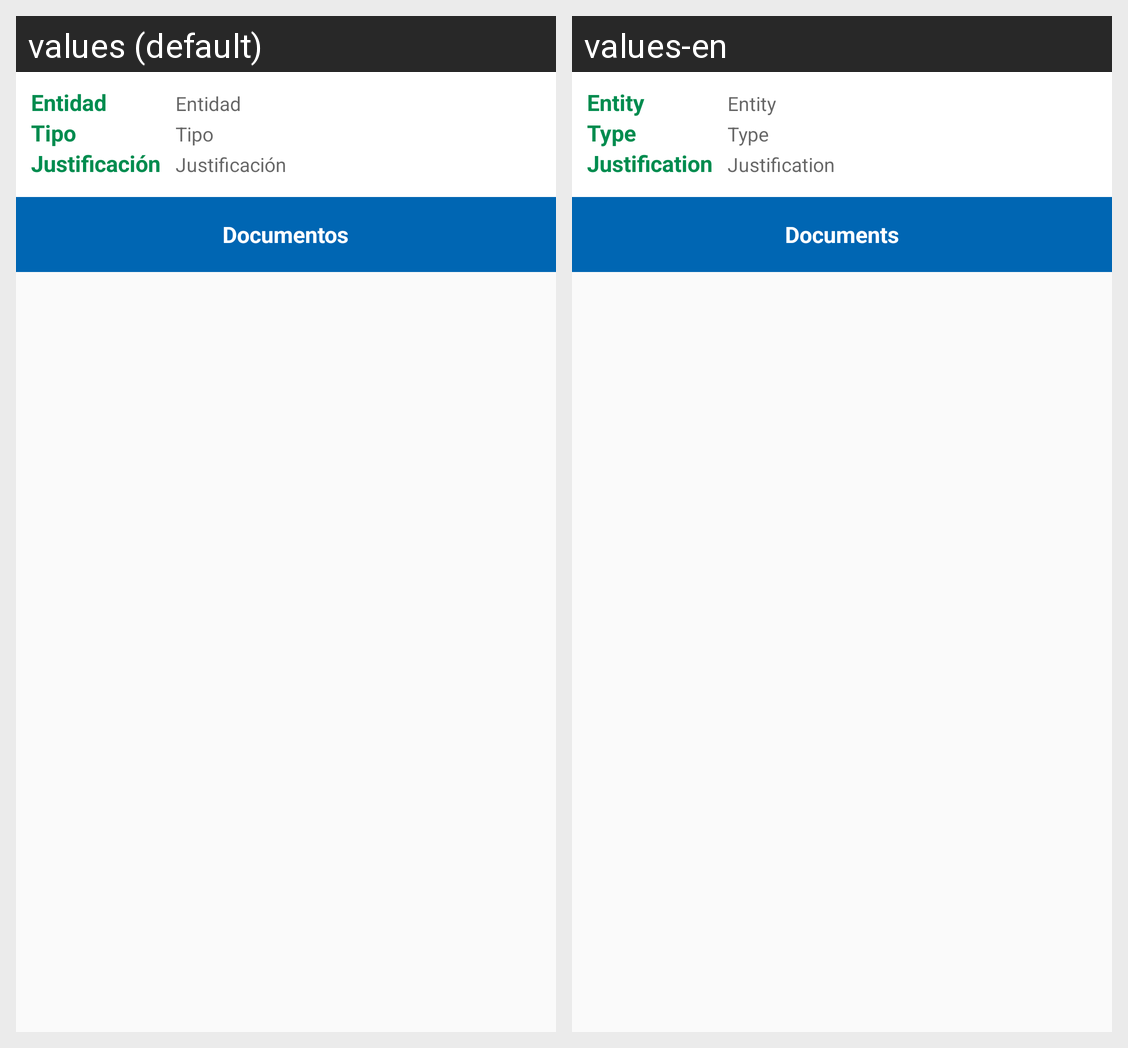

The Android screen above is rendered under two locales of the same app. Produce the string resources it draws, with the default and per-locale values.
Android screen res/layout/fragment_tab_solicitud_aprobacion_tipo_aprobacion.xml rendered under 2 locales, left to right: values (default), values-en. Device: Nexus 5 (rendered at 1080×1920; each locale shown at half size, 540×960, under a caption strip naming it); theme AppTheme.
Strings drawn on this screen, with the default value and each locale's value (text and hints the layout hard-codes, and strings that could not be matched under every locale, appear in the picture but are not listed):

lbl_entidad
  values: Entidad
  values-en: Entity

lbl_tipo
  values: Tipo
  values-en: Type

lbl_justificacion
  values: Justificación
  values-en: Justification

lbl_documentos
  values: Documentos
  values-en: Documents
